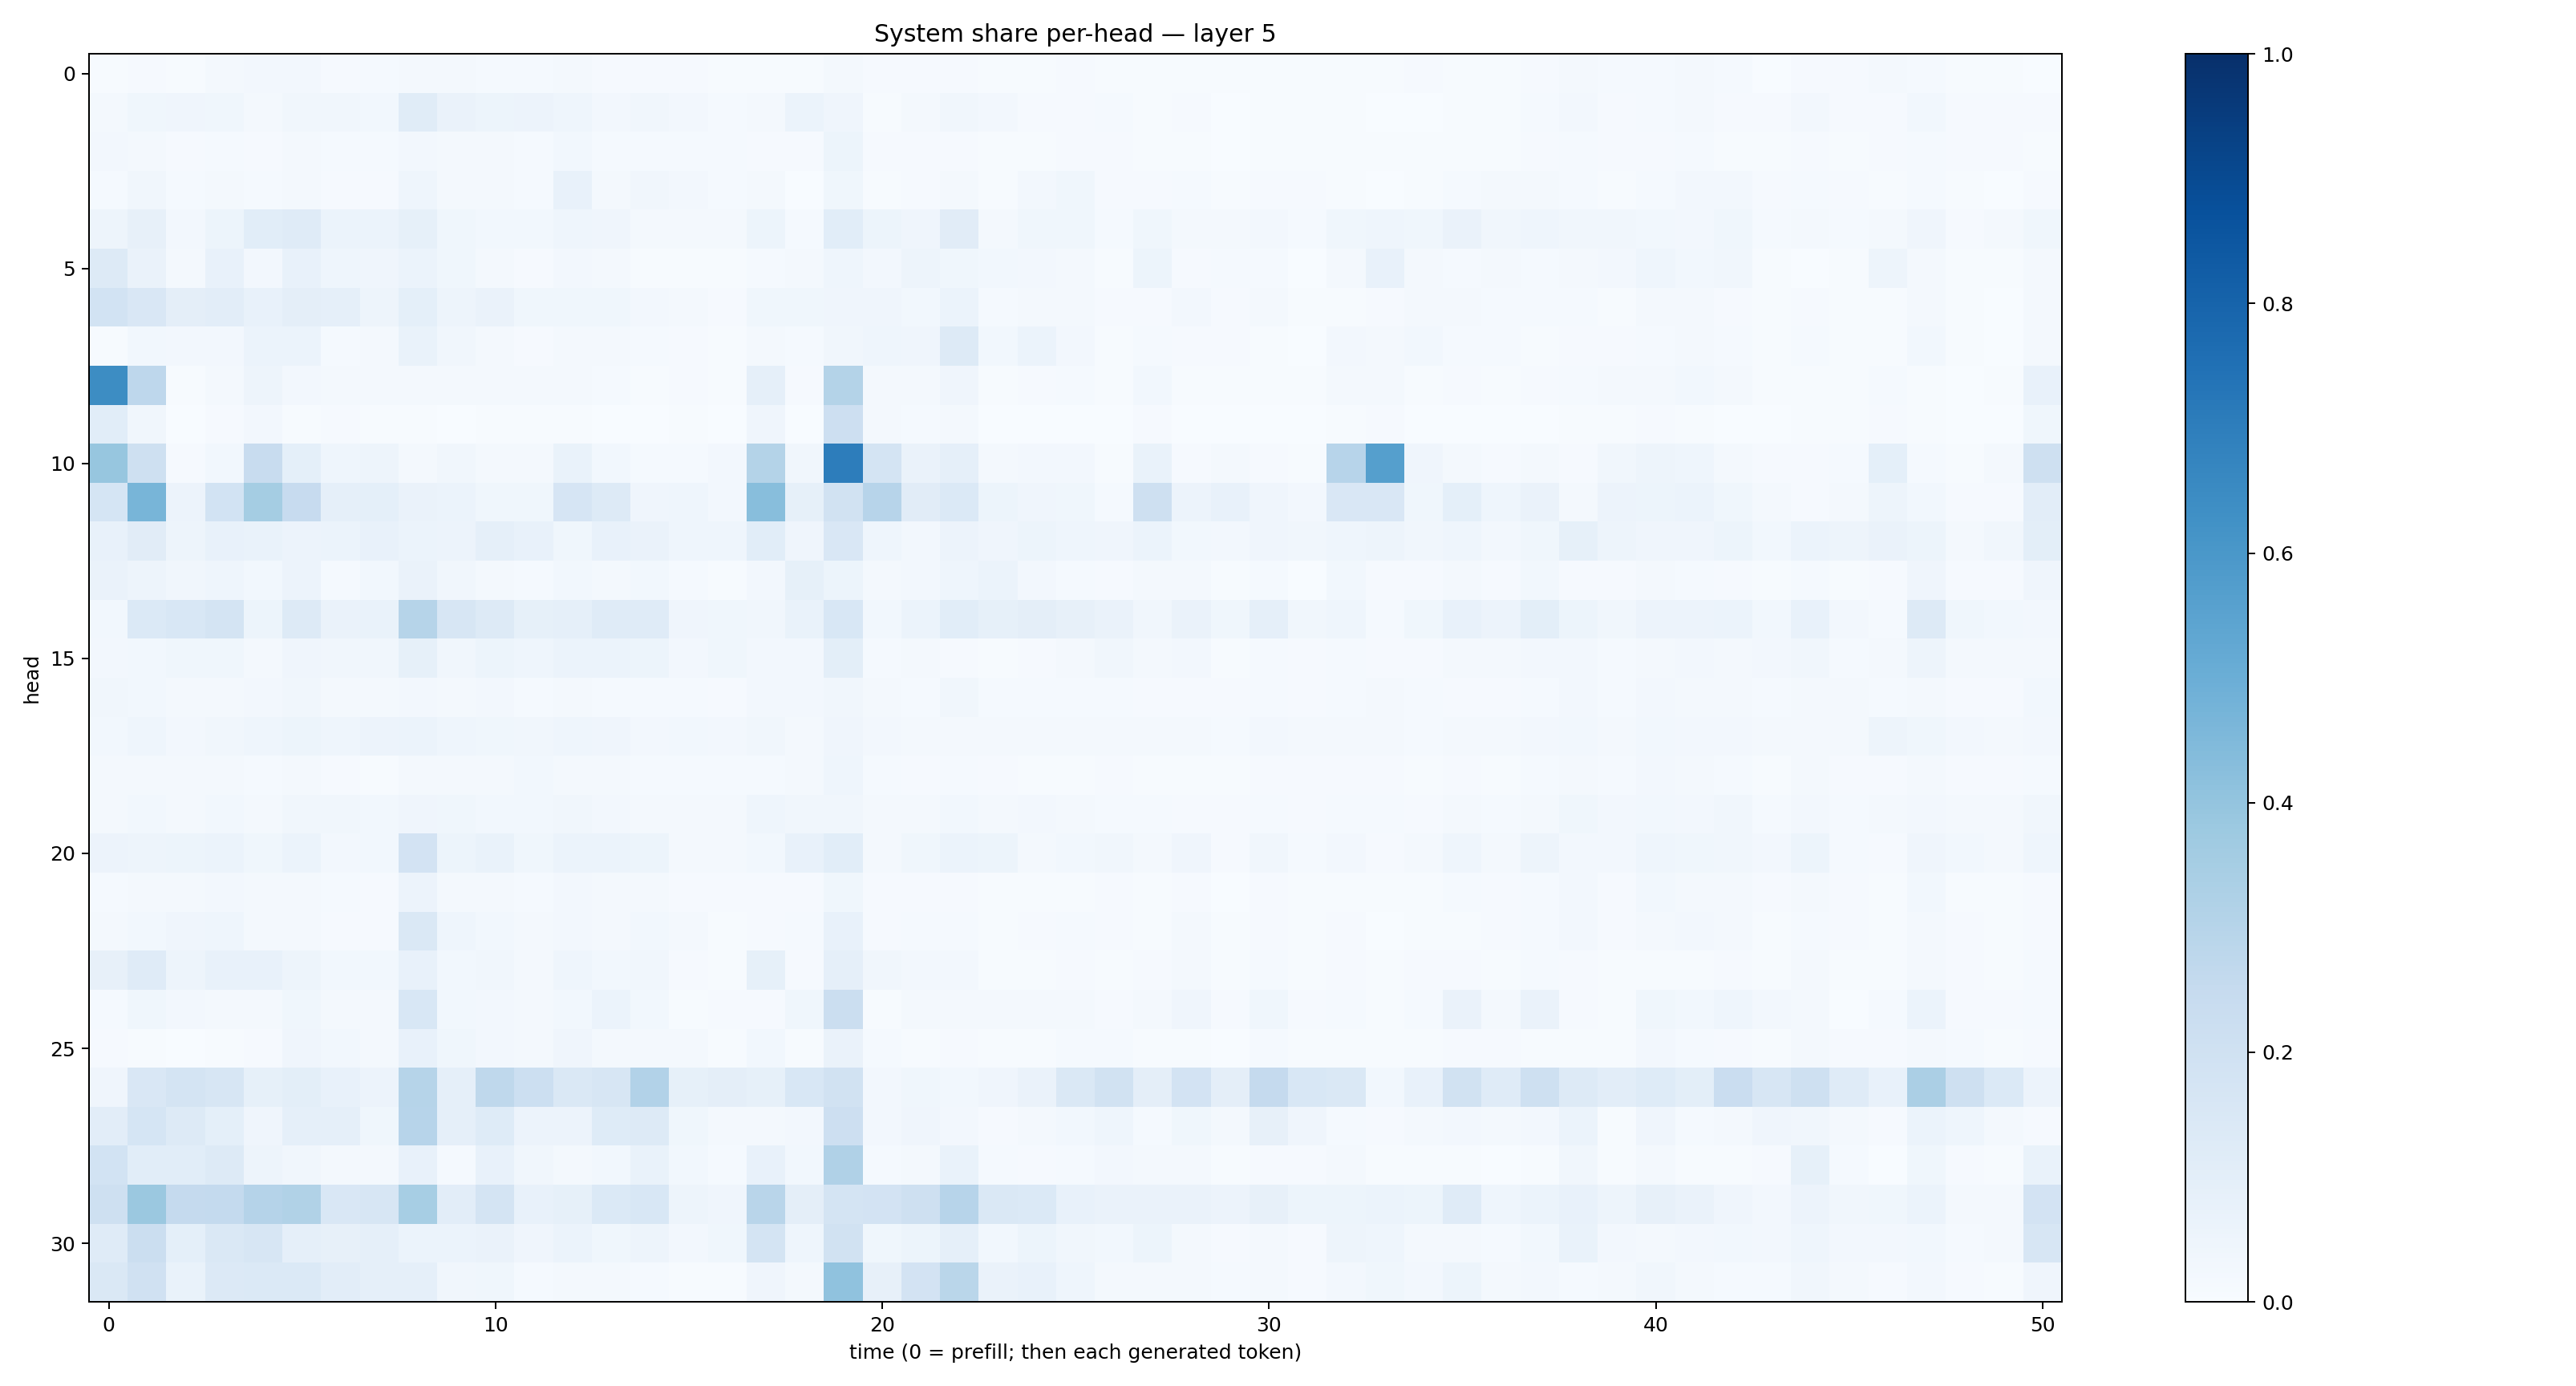

The data file committed next to this chart (first rows):
0.0050783274, 0.009667183, 0.007483004, 0.020892188, 0.023884285, 0.02387553, 0.011222427, 0.014125139, 0.018577462, 0.015814012, 0.015551903, 0.011854485, 0.020226896, 0.010104116, 0.009632254, 0.011013811, 0.0064936583, 0.0059363786, 0.006009826, 0.015908847, 0.008351712, 0.008095002, 0.010387071, 0.0075104893
0.01762, 0.03793, 0.0405, 0.03654, 0.02185, 0.03252, 0.03307, 0.02884, 0.1145, 0.06258, 0.05145, 0.05692, 0.04635, 0.02694, 0.035, 0.02556, 0.01488, 0.01909, 0.05967, 0.0409, 0.006769, 0.01632, 0.03212, 0.02675
0.02397, 0.01741, 0.01055, 0.01501, 0.01165, 0.01902, 0.01179, 0.01399, 0.02528, 0.01971, 0.01809, 0.0139, 0.02774, 0.01474, 0.0148, 0.01475, 0.01555, 0.009203, 0.00923, 0.05344, 0.01118, 0.008158, 0.01098, 0.004981
0.01421, 0.03195, 0.01358, 0.01855, 0.01194, 0.016, 0.009452, 0.0102, 0.04645, 0.02298, 0.01711, 0.01347, 0.07705, 0.02317, 0.03318, 0.02523, 0.0147, 0.01612, 0.003844, 0.03831, 0.007302, 0.01124, 0.01743, 0.006085
0.04734, 0.08144, 0.02636, 0.05271, 0.1056, 0.1195, 0.06246, 0.05935, 0.08479, 0.03785, 0.03069, 0.03033, 0.04479, 0.03985, 0.02187, 0.01575, 0.01884, 0.05172, 0.01187, 0.1071, 0.05388, 0.0418, 0.1115, 0.0229
0.1315, 0.06354, 0.01833, 0.07513, 0.02511, 0.07759, 0.04303, 0.04197, 0.06006, 0.03572, 0.01642, 0.01003, 0.0266, 0.01776, 0.006758, 0.005976, 0.006978, 0.01558, 0.01894, 0.04482, 0.02402, 0.04991, 0.03772, 0.02933
0.1843, 0.1519, 0.09647, 0.1019, 0.07528, 0.09754, 0.0866, 0.0491, 0.09092, 0.04829, 0.06326, 0.03746, 0.03588, 0.03657, 0.02447, 0.021, 0.009483, 0.03695, 0.03746, 0.04011, 0.03974, 0.03011, 0.05911, 0.01349
0.007486, 0.02818, 0.02542, 0.0262, 0.06124, 0.05928, 0.01282, 0.01859, 0.06853, 0.03214, 0.01576, 0.0114, 0.02003, 0.01704, 0.01446, 0.0112, 0.005729, 0.02167, 0.01488, 0.03383, 0.043, 0.04222, 0.1291, 0.02988
0.6443, 0.2761, 0.007375, 0.02211, 0.04861, 0.02675, 0.01817, 0.01588, 0.01774, 0.01742, 0.01759, 0.0164, 0.01771, 0.01211, 0.006996, 0.009008, 0.006513, 0.08752, 0.007906, 0.308, 0.0185, 0.01856, 0.04002, 0.005131
0.1075, 0.03144, 0.002263, 0.01012, 0.02412, 0.00746, 0.008924, 0.004855, 0.00429, 0.003495, 0.005505, 0.005548, 0.005254, 0.003778, 0.00318, 0.003982, 0.003549, 0.03951, 0.001881, 0.2119, 0.02015, 0.01521, 0.01617, 0.0009201
0.3921, 0.2072, 0.01055, 0.03107, 0.2384, 0.09271, 0.04632, 0.04915, 0.02268, 0.032, 0.01641, 0.02083, 0.06898, 0.03082, 0.01236, 0.01407, 0.02536, 0.3076, 0.03344, 0.6994, 0.1733, 0.06557, 0.08753, 0.01566
0.1718, 0.4685, 0.05609, 0.1847, 0.3525, 0.2445, 0.08647, 0.09341, 0.06442, 0.06125, 0.03862, 0.03863, 0.1669, 0.1261, 0.03926, 0.04642, 0.02682, 0.4283, 0.08374, 0.1941, 0.2962, 0.1106, 0.1392, 0.05205
0.07488, 0.1102, 0.04809, 0.07445, 0.06868, 0.05568, 0.06104, 0.07553, 0.06191, 0.05487, 0.08792, 0.07387, 0.0389, 0.07248, 0.06566, 0.04534, 0.04663, 0.1093, 0.0408, 0.1508, 0.04335, 0.02425, 0.0563, 0.04258
0.06432, 0.05044, 0.03505, 0.04326, 0.03091, 0.05672, 0.01488, 0.03004, 0.06366, 0.03213, 0.01712, 0.01254, 0.03059, 0.0174, 0.02812, 0.01365, 0.005095, 0.02364, 0.08453, 0.05262, 0.01643, 0.02532, 0.04475, 0.06111
0.02907, 0.1402, 0.156, 0.1789, 0.05087, 0.1298, 0.06595, 0.0677, 0.298, 0.1603, 0.1321, 0.08565, 0.08615, 0.1186, 0.1199, 0.04198, 0.03653, 0.03383, 0.06785, 0.1553, 0.02892, 0.06226, 0.1056, 0.08584
0.024, 0.0284, 0.03562, 0.0358, 0.02148, 0.0395, 0.03161, 0.03253, 0.08319, 0.03175, 0.05102, 0.0444, 0.0618, 0.06071, 0.05383, 0.02412, 0.03522, 0.02707, 0.02347, 0.09827, 0.0144, 0.01851, 0.01133, 0.006963
0.03343, 0.0293, 0.01621, 0.02234, 0.0257, 0.03137, 0.02118, 0.02284, 0.02627, 0.02148, 0.02716, 0.01545, 0.02136, 0.01367, 0.01538, 0.01328, 0.01048, 0.02547, 0.02706, 0.03162, 0.01953, 0.0132, 0.03194, 0.01429
0.03116, 0.04376, 0.02724, 0.03349, 0.0467, 0.05161, 0.0463, 0.05546, 0.05991, 0.04526, 0.03859, 0.03187, 0.04305, 0.03969, 0.02689, 0.02893, 0.02583, 0.0342, 0.02136, 0.04159, 0.0259, 0.02028, 0.02192, 0.01952
0.01585, 0.01994, 0.01645, 0.02029, 0.01522, 0.01592, 0.01131, 0.007064, 0.0219, 0.01736, 0.0201, 0.03102, 0.02128, 0.01692, 0.01432, 0.01318, 0.01469, 0.01188, 0.01617, 0.04314, 0.01294, 0.01149, 0.01261, 0.009743
0.01831, 0.02785, 0.01757, 0.02771, 0.02185, 0.03404, 0.03187, 0.02913, 0.04187, 0.03793, 0.03083, 0.02975, 0.03403, 0.02413, 0.01912, 0.02077, 0.01714, 0.04509, 0.03346, 0.03205, 0.01821, 0.02115, 0.02783, 0.01934
0.05617, 0.04942, 0.05086, 0.06153, 0.03592, 0.06113, 0.02595, 0.03041, 0.1825, 0.05091, 0.06957, 0.03579, 0.06188, 0.0587, 0.05322, 0.01819, 0.01838, 0.02768, 0.07554, 0.1074, 0.02329, 0.03797, 0.05867, 0.05107
0.0128, 0.02187, 0.02257, 0.02702, 0.01779, 0.01763, 0.01424, 0.007946, 0.05659, 0.01916, 0.0176, 0.0155, 0.02381, 0.02112, 0.01746, 0.01137, 0.01014, 0.009351, 0.009587, 0.03726, 0.009538, 0.01034, 0.009441, 0.005788
0.02065, 0.02905, 0.04078, 0.04542, 0.01853, 0.02148, 0.01051, 0.008292, 0.1481, 0.04675, 0.03067, 0.01851, 0.02528, 0.01674, 0.02805, 0.01714, 0.005704, 0.01041, 0.01437, 0.07256, 0.008468, 0.01241, 0.01544, 0.007152
0.07938, 0.1205, 0.04975, 0.075, 0.07099, 0.04908, 0.02841, 0.02869, 0.07274, 0.0278, 0.03283, 0.01965, 0.04553, 0.02746, 0.0339, 0.01127, 0.007717, 0.0827, 0.01013, 0.08654, 0.03253, 0.02506, 0.0247, 0.005984
0.01194, 0.03761, 0.02411, 0.01951, 0.01567, 0.03793, 0.01864, 0.0198, 0.1535, 0.02885, 0.02437, 0.01912, 0.03103, 0.05886, 0.02996, 0.005166, 0.008455, 0.0103, 0.0385, 0.2192, 0.007728, 0.01703, 0.01791, 0.02088
0.008316, 0.005314, 0.001896, 0.005159, 0.009544, 0.04132, 0.02779, 0.02079, 0.07195, 0.03561, 0.02516, 0.01963, 0.03977, 0.01761, 0.01979, 0.0217, 0.007393, 0.02915, 0.005076, 0.06332, 0.01382, 0.005637, 0.01093, 0.004538
0.04067, 0.151, 0.1731, 0.1619, 0.08237, 0.1001, 0.07603, 0.05569, 0.2985, 0.08932, 0.2714, 0.2182, 0.1407, 0.1613, 0.3107, 0.08441, 0.0964, 0.08538, 0.1525, 0.191, 0.02723, 0.03737, 0.03098, 0.04027
0.1045, 0.1717, 0.1308, 0.09179, 0.04178, 0.0862, 0.08906, 0.03693, 0.2968, 0.08658, 0.124, 0.05832, 0.05595, 0.1237, 0.1318, 0.03523, 0.0227, 0.02333, 0.02663, 0.2135, 0.02617, 0.04218, 0.02527, 0.01088
0.1849, 0.1071, 0.1081, 0.1275, 0.04776, 0.03432, 0.02025, 0.01925, 0.07674, 0.01375, 0.07637, 0.03476, 0.01916, 0.03072, 0.06645, 0.02819, 0.01253, 0.07376, 0.02958, 0.3193, 0.01227, 0.02286, 0.06882, 0.01283
0.2042, 0.3814, 0.2505, 0.2546, 0.3044, 0.3156, 0.1488, 0.1597, 0.3457, 0.1024, 0.1784, 0.07606, 0.08471, 0.1379, 0.1537, 0.04804, 0.04153, 0.2905, 0.09601, 0.1764, 0.1797, 0.2073, 0.2961, 0.143
0.1206, 0.2215, 0.09162, 0.1453, 0.1625, 0.08617, 0.07974, 0.0868, 0.06151, 0.05984, 0.06418, 0.0398, 0.05903, 0.03834, 0.04771, 0.02364, 0.0357, 0.1784, 0.04456, 0.1952, 0.03801, 0.05277, 0.08701, 0.03063
0.1468, 0.1978, 0.0694, 0.1353, 0.1371, 0.137, 0.1037, 0.08735, 0.08607, 0.03494, 0.03892, 0.01201, 0.01697, 0.01587, 0.01379, 0.006022, 0.005207, 0.0406, 0.02332, 0.4065, 0.07947, 0.1807, 0.2879, 0.06389
